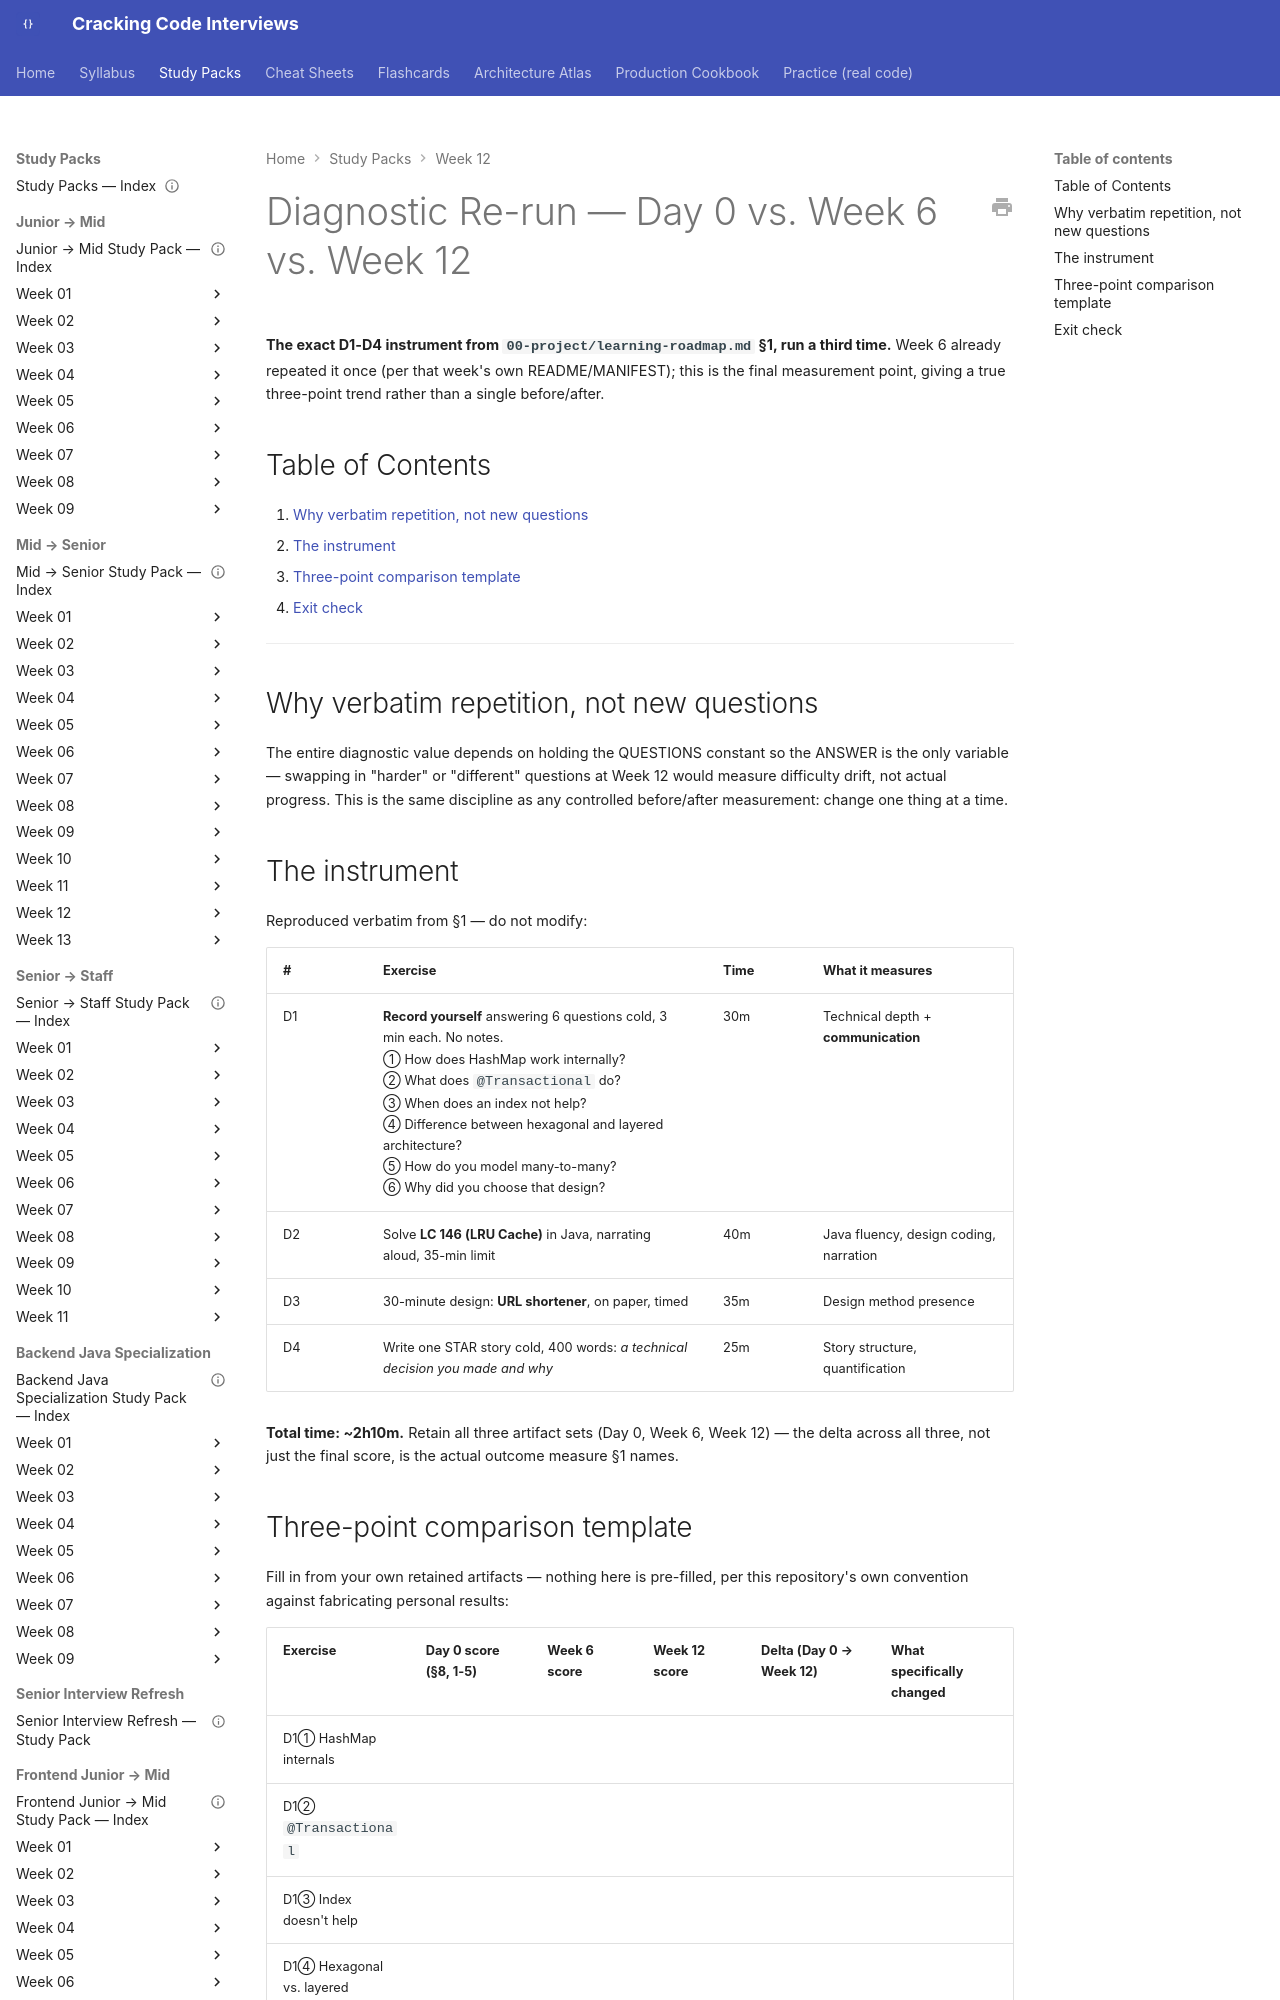

repository: JuanMelendres/cracking-code-interviews · page: study-packs/week-12/05-diagnostic-rerun/index.html · generator: mkdocs

---
title: "Diagnostic Re-run — Day 0 vs. Week 6 vs. Week 12"
document_type: mock-interview
week: 12
status: draft
---

# Diagnostic Re-run — Day 0 vs. Week 6 vs. Week 12

**The exact D1-D4 instrument from `00-project/learning-roadmap.md` §1, run a third time.** Week 6 already repeated it once (per that week's own README/MANIFEST); this is the final measurement point, giving a true three-point trend rather than a single before/after.

## Table of Contents

1. [Why verbatim repetition, not new questions](#why-verbatim-repetition-not-new-questions)
2. [The instrument](#the-instrument)
3. [Three-point comparison template](#three-point-comparison-template)
4. [Exit check](#exit-check)

---

## Why verbatim repetition, not new questions

The entire diagnostic value depends on holding the QUESTIONS constant so the ANSWER is the only variable — swapping in "harder" or "different" questions at Week 12 would measure difficulty drift, not actual progress. This is the same discipline as any controlled before/after measurement: change one thing at a time.
